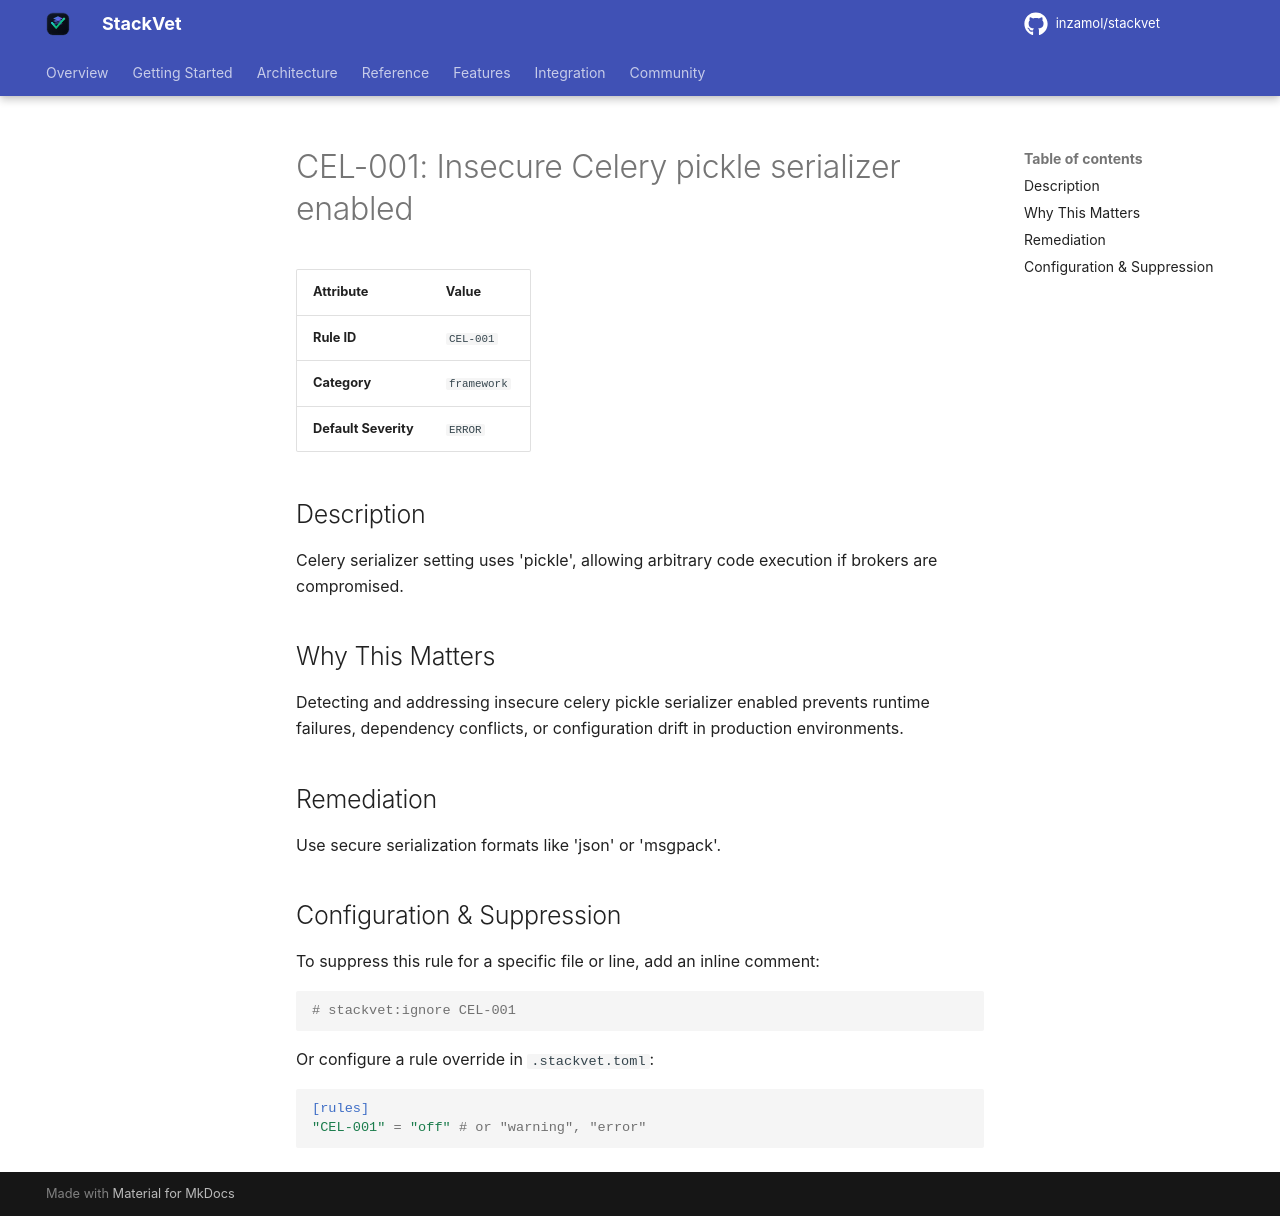

repository: inzamol/stackvet · page: rules/CEL-001/index.html · generator: mkdocs

# CEL-001: Insecure Celery pickle serializer enabled

| Attribute | Value |
|-----------|-------|
| **Rule ID** | `CEL-001` |
| **Category** | `framework` |
| **Default Severity** | `ERROR` |

## Description
Celery serializer setting uses 'pickle', allowing arbitrary code execution if brokers are compromised.

## Why This Matters
Detecting and addressing insecure celery pickle serializer enabled prevents runtime failures, dependency conflicts, or configuration drift in production environments.

## Remediation
Use secure serialization formats like 'json' or 'msgpack'.

## Configuration & Suppression
To suppress this rule for a specific file or line, add an inline comment:

```python
# stackvet:ignore CEL-001
```

Or configure a rule override in `.stackvet.toml`:

```toml
[rules]
"CEL-001" = "off" # or "warning", "error"
```
